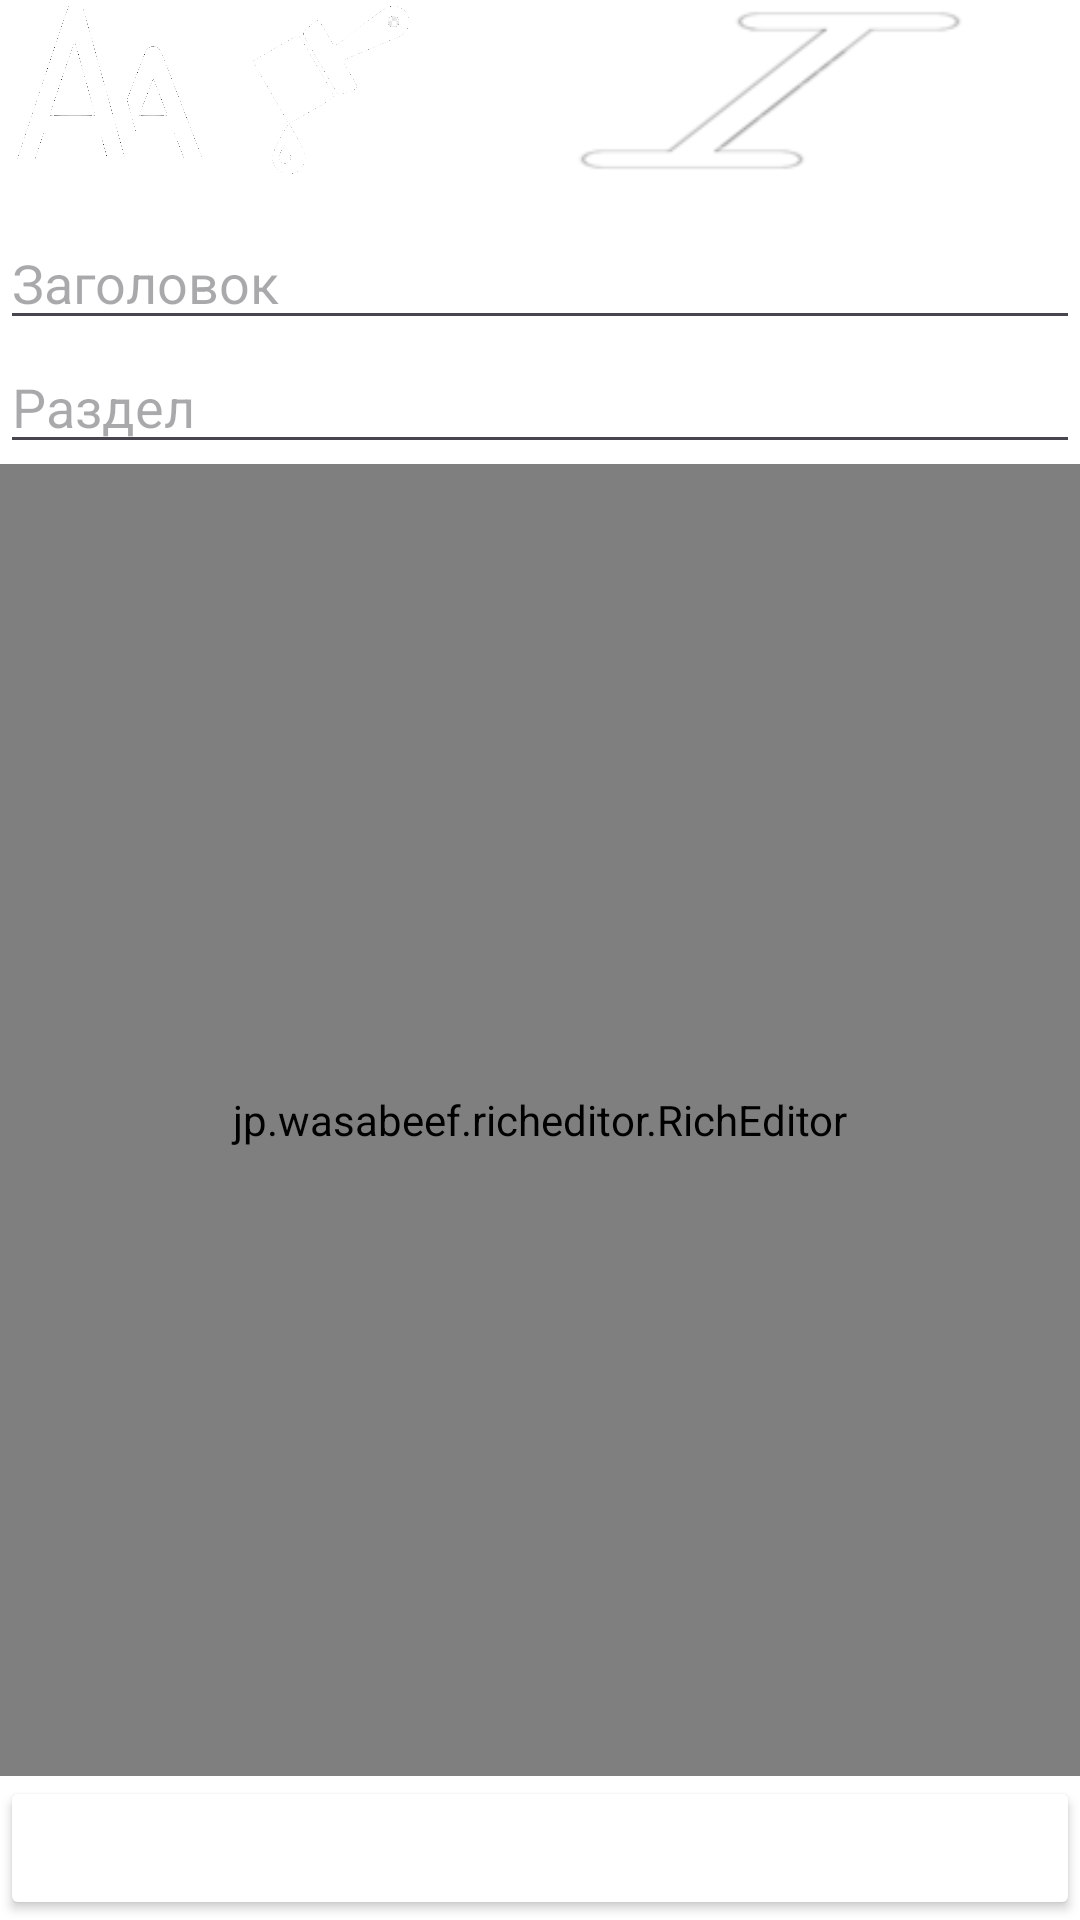

Here is an Android app screen rendered from its layout file. Give the layout XML and the strings, colors and styles it references.
<!-- AndroidManifest.xml: application theme Theme.TeperTochno -->
<!-- res/layout/activity_editor.xml -->
<LinearLayout xmlns:android="http://schemas.android.com/apk/res/android"
    android:layout_width="match_parent"
    android:layout_height="match_parent"
    android:orientation="vertical"
    android:background="@color/white">

    
    <LinearLayout
        android:layout_width="match_parent"
        android:layout_height="60dp"
        android:layout_marginBottom="12dp"
        android:orientation="horizontal"
        android:background="@color/purple"
        android:gravity="center">

        <ImageButton
            android:id="@+id/btnImg1"
            android:layout_width="0dp"
            android:layout_height="match_parent"
            android:layout_weight="1"
            android:layout_margin="2dp"
            android:background="?android:attr/selectableItemBackground"
            android:contentDescription="Картинка 1"
            android:scaleType="centerCrop"
            android:src="@drawable/fontsize" />

        <ImageButton
            android:id="@+id/btnImg2"
            android:layout_width="0dp"
            android:layout_height="match_parent"
            android:layout_weight="1"
            android:layout_margin="2dp"
            android:background="?android:attr/selectableItemBackground"
            android:contentDescription="Картинка 1"
            android:scaleType="centerCrop"
            android:src="@drawable/color" />

        <ImageButton
            android:id="@+id/btnImg3"
            android:layout_width="0dp"
            android:layout_height="match_parent"
            android:layout_weight="3"
            android:layout_margin="2dp"
            android:background="?android:attr/selectableItemBackground"
            android:contentDescription="Картинка 3"
            android:scaleType="centerCrop"
            android:src="@drawable/spech" />


    </LinearLayout>

    <TableLayout
        android:id="@+id/layoutFontSettings"
        android:layout_width="match_parent"
        android:layout_height="wrap_content"
        android:layout_marginBottom="12dp"
        android:visibility="gone"
        android:stretchColumns="0,1">

        
        <TableRow
            android:layout_width="match_parent"
            android:layout_height="wrap_content"
            android:gravity="center_vertical">
            <Spinner
                android:id="@+id/spinnerFonts"
                android:layout_width="0dp"
                android:layout_height="wrap_content"
                android:layout_margin="4dp"
                android:spinnerMode="dropdown" />
            <Spinner
                android:id="@+id/spinnerSizes"
                android:layout_width="0dp"
                android:layout_height="wrap_content"
                android:layout_margin="4dp"
                android:spinnerMode="dropdown" />
        </TableRow>

        
        <TableRow
            android:layout_width="match_parent"
            android:layout_height="wrap_content"
            android:layout_marginTop="4dp">
            <TextView
                android:id="@+id/tvDemoFont"
                android:layout_width="match_parent"
                android:layout_height="wrap_content"
                android:layout_span="2"
                android:text="А"
                android:gravity="center"
                android:textSize="18sp"
                android:textColor="@android:color/black"
                android:layout_margin="4dp" />
        </TableRow>
    </TableLayout>


    <TableLayout
        android:id="@+id/layoutColorSettings"
        android:layout_width="match_parent"
        android:layout_height="wrap_content"
        android:layout_marginBottom="12dp"
        android:visibility="gone"
        android:stretchColumns="0,1">

        
        <TableRow
            android:layout_width="match_parent"
            android:layout_height="wrap_content"
            android:gravity="center_vertical">
            <TextView
                android:layout_width="wrap_content"
                android:layout_height="wrap_content"
                android:text="Цвет текста:"
                android:textColor="@android:color/black"
                android:textSize="16sp"
                android:layout_margin="4dp"/>
            <Spinner
                android:id="@+id/spinnerColors"
                android:layout_width="0dp"
                android:layout_height="wrap_content"
                android:layout_margin="4dp"
                android:spinnerMode="dropdown" />
        </TableRow>

        
        <TableRow
            android:layout_width="match_parent"
            android:layout_height="wrap_content"
            android:layout_marginTop="4dp">
            <TextView
                android:id="@+id/tvDemoColor"
                android:layout_width="match_parent"
                android:layout_height="wrap_content"
                android:layout_span="2"
                android:text="А"
                android:gravity="center"
                android:textSize="18sp"
                android:textColor="@android:color/black"
                android:layout_margin="4dp" />
        </TableRow>
    </TableLayout>


    <TableLayout
        android:id="@+id/layoutSpecialStyles"
        android:layout_width="match_parent"
        android:layout_height="wrap_content"
        android:layout_marginBottom="12dp"
        android:visibility="gone"
        android:stretchColumns="0,1">

        
        <TableRow
            android:layout_width="match_parent"
            android:layout_height="wrap_content"
            android:gravity="center">
            <CheckBox
                android:id="@+id/cbBold"
                android:layout_width="wrap_content"
                android:layout_height="wrap_content"
                android:text="Жирный (B)"
                android:textStyle="bold"
                android:layout_margin="4dp" />
            <CheckBox
                android:id="@+id/cbItalic"
                android:layout_width="wrap_content"
                android:layout_height="wrap_content"
                android:text="Курсив (I)"
                android:textStyle="italic"
                android:layout_margin="4dp" />
        </TableRow>

        
        <TableRow
            android:layout_width="match_parent"
            android:layout_height="wrap_content"
            android:gravity="center"
            android:layout_marginTop="4dp">
            <CheckBox
                android:id="@+id/cbUnderline"
                android:layout_width="wrap_content"
                android:layout_height="wrap_content"
                android:text="Подчеркнутый (U)"
                android:layout_gravity="center"
                android:layout_span="2"
                android:layout_margin="4dp" />
        </TableRow>

        
        <TableRow
            android:layout_width="match_parent"
            android:layout_height="wrap_content"
            android:layout_marginTop="8dp">
            <TextView
                android:id="@+id/tvDemoSpecial"
                android:layout_width="match_parent"
                android:layout_height="wrap_content"
                android:layout_span="2"
                android:text="А"
                android:gravity="center"
                android:textSize="18sp"
                android:textColor="@android:color/black"
                android:layout_margin="4dp" />
        </TableRow>
    </TableLayout>




    <EditText
        android:id="@+id/etTitle"
        android:layout_width="match_parent"
        android:layout_height="wrap_content"
        android:hint="Заголовок" />

    <EditText
        android:id="@+id/etTopic"
        android:layout_width="match_parent"
        android:layout_height="wrap_content"
        android:hint="Раздел" />

    
    
    <jp.wasabeef.richeditor.RichEditor
        android:id="@+id/etContent"
        android:layout_width="match_parent"
        android:layout_height="0dp"
        android:layout_weight="1"
        android:background="@android:color/white" />



    <Button
        android:id="@+id/btnSave"
        android:layout_width="match_parent"
        android:layout_height="wrap_content"
        android:text="Сохранить"
        android:backgroundTint="@color/purple"
        android:textColor="@android:color/white"
        android:textSize="16sp"
        android:textStyle="bold" />

</LinearLayout>
<!-- resources referenced by this layout -->
<resources>
  <!-- drawable color: png bitmap (drawable, 61236 bytes) -->
  <!-- drawable fontsize: png bitmap (drawable, 50774 bytes) -->
  <!-- drawable spech: png bitmap (drawable, 2242 bytes) -->
  <style name="Theme.TeperTochno" parent="Base.Theme.TeperTochno" />
  <style name="Base.Theme.TeperTochno" parent="Theme.Material3.DayNight.NoActionBar">
          
          
      </style>
  <!-- not gathered from this repository: default colours our renderer supplied (Android Studio template values) -->
  <color name="white">#FFFFFFFF</color>
</resources>
